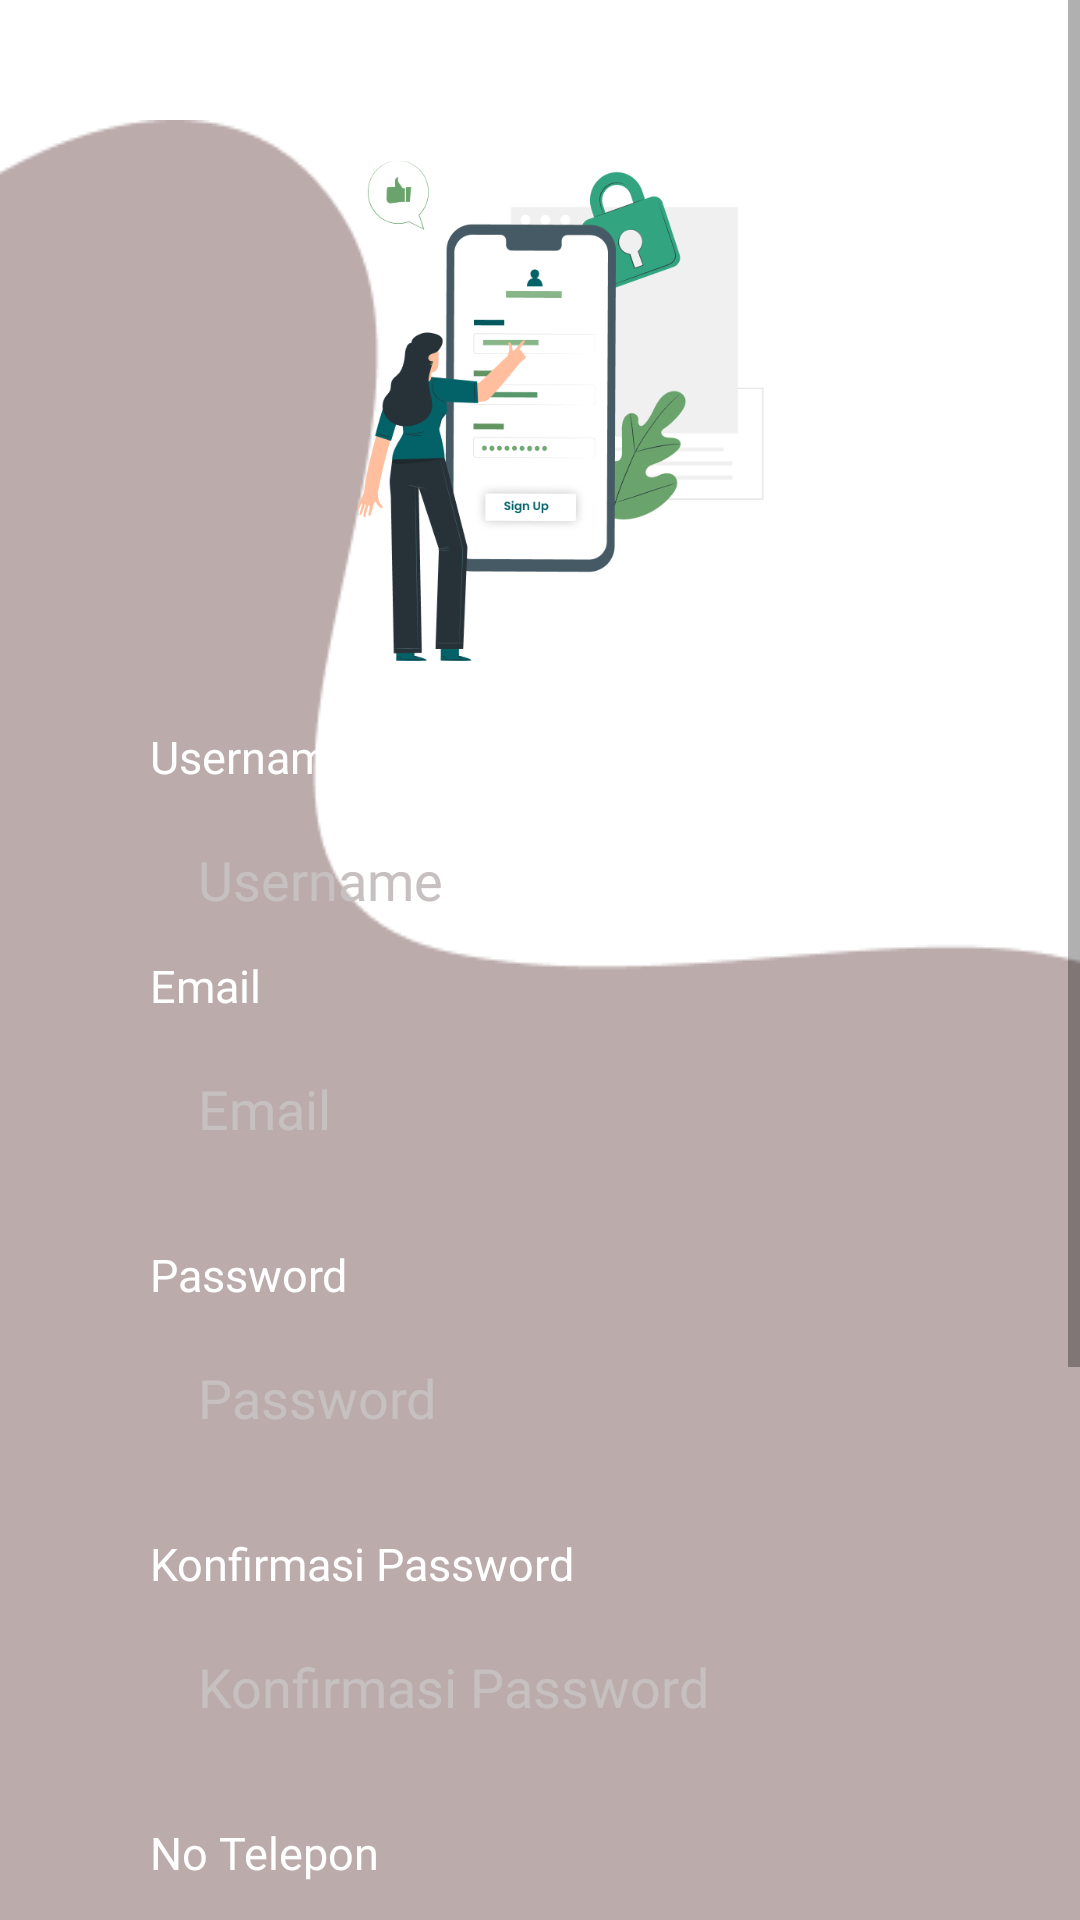

Android layout source for this screen:
<!-- AndroidManifest.xml: application theme Theme.BankSampah -->
<!-- res/layout/activity_daftar.xml -->
<?xml version="1.0" encoding="utf-8"?>
<ScrollView xmlns:android="http://schemas.android.com/apk/res/android"
    xmlns:app="http://schemas.android.com/apk/res-auto"
    xmlns:tools="http://schemas.android.com/tools"
    android:layout_width="match_parent"
    android:layout_height="match_parent"
    tools:context=".DaftarActivity"
    android:background="@color/white">

    <androidx.constraintlayout.widget.ConstraintLayout
        android:layout_width="match_parent"
        android:layout_height="wrap_content">

        <View
            android:layout_marginTop="40dp"
            android:layout_width="match_parent"
            android:layout_height="match_parent"
            android:background="@drawable/bg_masuk"
            app:layout_constraintBottom_toBottomOf="parent"
            app:layout_constraintEnd_toEndOf="parent"
            app:layout_constraintStart_toStartOf="parent"
            app:layout_constraintTop_toTopOf="parent" />

    <ImageView
        android:id="@+id/imgDaftar"
        android:layout_width="150dp"
        android:layout_height="210dp"
        android:layout_marginTop="32dp"
        android:src="@drawable/img_daftar"
        app:layout_constraintEnd_toEndOf="parent"
        app:layout_constraintHorizontal_bias="0.498"
        app:layout_constraintStart_toStartOf="parent"
        app:layout_constraintTop_toTopOf="parent" />

    <LinearLayout
        android:id="@+id/inputUsername"
        android:layout_width="match_parent"
        android:layout_height="wrap_content"
        android:orientation="vertical"
        android:layout_marginLeft="50dp"
        android:layout_marginRight="50dp"
        app:layout_constraintTop_toBottomOf="@id/imgDaftar">

        <TextView
            android:layout_width="wrap_content"
            android:layout_height="wrap_content"
            android:layout_marginBottom="6dp"
            android:fontFamily="@font/poppins_semibold"
            android:text="@string/username_label"
            android:textColor="@color/white"
            android:textSize="45px" />

        <EditText
            android:id="@+id/etUsername"
            android:lines="1"
            android:paddingLeft="16dp"
            android:fontFamily="@font/poppins_regular"
            android:background="@drawable/bg_input_edit"
            android:layout_width="match_parent"
            android:layout_height="50dp"
            android:hint="@string/username_label"
            android:textColorHint="@color/abu_abu"
            android:textColor="@color/black"
            android:inputType="textEmailAddress"/>

    </LinearLayout>

    <LinearLayout
        android:id="@+id/inputEmail"
        android:layout_width="match_parent"
        android:layout_height="wrap_content"
        android:orientation="vertical"
        android:layout_marginLeft="50dp"
        android:layout_marginRight="50dp"
        app:layout_constraintTop_toBottomOf="@id/inputUsername">

        <TextView
            android:layout_width="wrap_content"
            android:layout_height="wrap_content"
            android:layout_marginBottom="6dp"
            android:fontFamily="@font/poppins_semibold"
            android:text="@string/email_label"
            android:textColor="@color/white"
            android:textSize="45px" />

        <EditText
            android:id="@+id/etEmail"
            android:lines="1"
            android:paddingLeft="16dp"
            android:fontFamily="@font/poppins_regular"
            android:background="@drawable/bg_input_edit"
            android:layout_width="match_parent"
            android:layout_height="50dp"
            android:hint="@string/email_label"
            android:textColorHint="@color/abu_abu"
            android:textColor="@color/black"
            android:inputType="textEmailAddress"/>

    </LinearLayout>

    <LinearLayout
        android:id="@+id/inputPassword"
        android:layout_width="match_parent"
        android:layout_height="wrap_content"
        android:orientation="vertical"
        android:layout_marginLeft="50dp"
        android:layout_marginRight="50dp"
        android:layout_marginTop="20dp"
        app:layout_constraintTop_toBottomOf="@id/inputEmail">

        <TextView
            android:layout_width="wrap_content"
            android:layout_height="wrap_content"
            android:fontFamily="@font/poppins_semibold"
            android:text="@string/password_label"
            android:textSize="45px"
            android:textColor="@color/white"
            android:layout_marginBottom="6dp"/>

        <EditText
            android:id="@+id/etPassword"
            android:lines="1"
            android:paddingLeft="16dp"
            android:fontFamily="@font/poppins_regular"
            android:background="@drawable/bg_input_edit"
            android:layout_width="match_parent"
            android:layout_height="50dp"
            android:hint="@string/password_label"
            android:textColorHint="@color/abu_abu"
            android:textColor="@color/black"
            android:inputType="textPassword"/>

    </LinearLayout>

    <LinearLayout
        android:id="@+id/inputKonfirmasiPassword"
        android:layout_width="match_parent"
        android:layout_height="wrap_content"
        android:orientation="vertical"
        android:layout_marginLeft="50dp"
        android:layout_marginRight="50dp"
        android:layout_marginTop="20dp"
        app:layout_constraintTop_toBottomOf="@id/inputPassword">

        <TextView
            android:layout_width="wrap_content"
            android:layout_height="wrap_content"
            android:fontFamily="@font/poppins_semibold"
            android:text="@string/konfirmasi_password_label"
            android:textSize="45px"
            android:textColor="@color/white"
            android:layout_marginBottom="6dp"/>

        <EditText
            android:id="@+id/etKonfirmasiPassword"
            android:lines="1"
            android:paddingLeft="16dp"
            android:fontFamily="@font/poppins_regular"
            android:background="@drawable/bg_input_edit"
            android:layout_width="match_parent"
            android:layout_height="50dp"
            android:hint="@string/konfirmasi_password_label"
            android:textColorHint="@color/abu_abu"
            android:textColor="@color/black"
            android:inputType="textPassword"/>

    </LinearLayout>

    <LinearLayout
        android:id="@+id/inputNoTelepon"
        android:layout_width="match_parent"
        android:layout_height="wrap_content"
        android:orientation="vertical"
        android:layout_marginLeft="50dp"
        android:layout_marginRight="50dp"
        android:layout_marginTop="20dp"
        app:layout_constraintTop_toBottomOf="@id/inputKonfirmasiPassword">

        <TextView
            android:layout_width="wrap_content"
            android:layout_height="wrap_content"
            android:fontFamily="@font/poppins_semibold"
            android:text="@string/no_telepon_label"
            android:textSize="45px"
            android:textColor="@color/white"
            android:layout_marginBottom="6dp"/>

        <EditText
            android:id="@+id/etNoTelepon"
            android:lines="1"
            android:paddingLeft="16dp"
            android:fontFamily="@font/poppins_regular"
            android:background="@drawable/bg_input_edit"
            android:layout_width="match_parent"
            android:layout_height="50dp"
            android:hint="@string/no_telepon_label"
            android:textColorHint="@color/abu_abu"
            android:textColor="@color/black"
            android:inputType="number"/>

    </LinearLayout>

    <Button
        android:id="@+id/btnDaftar"
        android:layout_width="match_parent"
        android:layout_height="wrap_content"
        android:layout_marginTop="40dp"
        android:layout_marginLeft="50dp"
        android:layout_marginRight="50dp"
        android:background="@drawable/bg_button"
        android:text="@string/daftar_label"
        android:textColor="@color/hijau"
        android:textAllCaps="false"
        android:fontFamily="@font/poppins_medium"
        app:layout_constraintTop_toBottomOf="@id/inputNoTelepon"/>

        <LinearLayout
            android:id="@+id/linearLayout"
            android:layout_width="wrap_content"
            android:layout_height="wrap_content"
            android:layout_marginTop="20dp"
            android:orientation="horizontal"
            app:layout_constraintEnd_toEndOf="parent"
            app:layout_constraintStart_toStartOf="parent"
            app:layout_constraintTop_toBottomOf="@+id/btnDaftar">

            <TextView
                android:layout_width="wrap_content"
                android:layout_height="match_parent"
                android:fontFamily="@font/poppins_medium"
                android:text="@string/masuk_dulu_label"
                android:textColor="@color/black" />

            <TextView
                android:id="@+id/tvMasuk"
                android:layout_width="wrap_content"
                android:layout_height="match_parent"
                android:layout_marginLeft="5dp"
                android:fontFamily="@font/poppins_medium"
                android:text="@string/masuk_label"
                android:textColor="@color/white" />

        </LinearLayout>

    </androidx.constraintlayout.widget.ConstraintLayout>

</ScrollView>
<!-- resources referenced by this layout -->
<resources>
  <color name="abu_abu">#C7C0C0</color>
  <color name="black">#FF000000</color>
  <color name="hijau">#33A480</color>
  <color name="white">#FFFFFFFF</color>
  <!-- drawable bg_button (drawable) -->
  <?xml version="1.0" encoding="utf-8"?>
  <shape xmlns:android="http://schemas.android.com/apk/res/android">
  
      <solid
          android:color="#ffffff"
          />
  
      <corners
          android:radius="50dp"
          />
  
  </shape>
  <!-- drawable bg_masuk: png bitmap (drawable, 5754 bytes) -->
  <!-- drawable img_daftar: png bitmap (drawable, 37398 bytes) -->
  <string name="daftar_label">Daftar</string>
  <string name="email_label">Email</string>
  <string name="konfirmasi_password_label">Konfirmasi Password</string>
  <string name="masuk_dulu_label">Sudah punya akun silahkan </string>
  <string name="masuk_label">Masuk</string>
  <string name="no_telepon_label">No Telepon</string>
  <string name="password_label">Password</string>
  <string name="username_label">Username</string>
  <style name="Theme.BankSampah" parent="Theme.AppCompat.DayNight.NoActionBar">
          
          <item name="colorPrimary">@color/white</item>
          <item name="colorPrimaryVariant">@color/purple_700</item>
          <item name="colorOnPrimary">@color/white</item>
          
          <item name="colorSecondary">@color/teal_200</item>
          <item name="colorSecondaryVariant">@color/teal_700</item>
          <item name="colorOnSecondary">@color/black</item>
          
          <item name="android:statusBarColor" tools:targetApi="l">?attr/colorPrimaryVariant</item>
          
      </style>
  <color name="purple_700">#FF3700B3</color>
  <color name="teal_200">#FF03DAC5</color>
  <color name="teal_700">#FF018786</color>
</resources>
